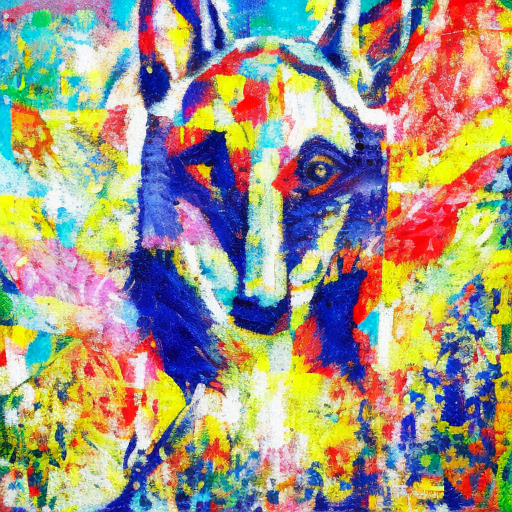
Generation parameters embedded in this image by AUTOMATIC1111 Stable Diffusion web UI or a fork of it (Forge, ...) (PNG 'parameters' text chunk):
artwork
Steps: 50, Sampler: DDIM, CFG scale: 10, Seed: 970855750, Size: 512x512, Model hash: cc6cb27103, Model: models_v1-5-pruned-emaonly